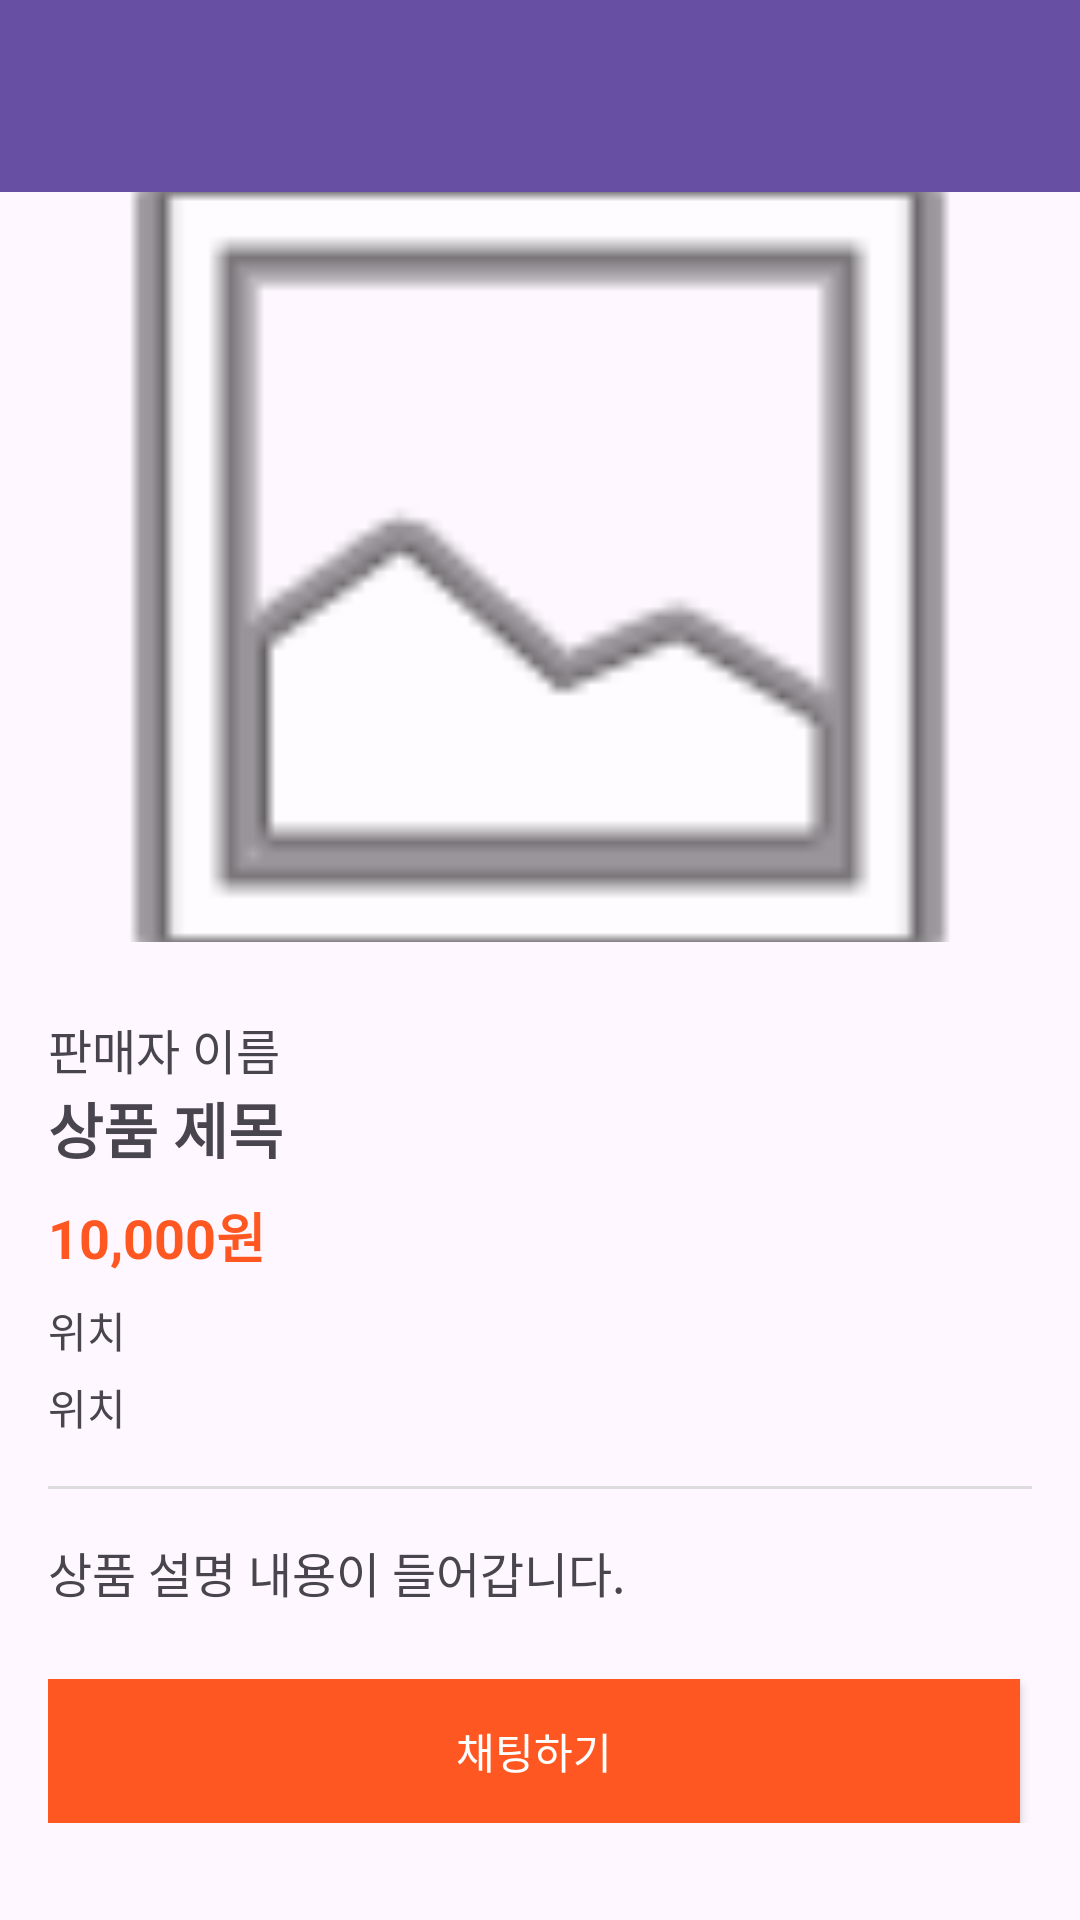

Here is an Android app screen rendered from its layout file. Give the layout XML and the strings, colors and styles it references.
<!-- AndroidManifest.xml: application theme Theme.Daangnmarket -->
<!-- res/layout/activity_post_detail.xml -->
<?xml version="1.0" encoding="utf-8"?>
<ScrollView xmlns:android="http://schemas.android.com/apk/res/android"
    android:layout_width="match_parent"
    android:layout_height="match_parent">

    <LinearLayout
        android:layout_width="match_parent"
        android:layout_height="wrap_content"
        android:orientation="vertical">

        <androidx.appcompat.widget.Toolbar
            android:id="@+id/toolbar"
            android:layout_width="match_parent"
            android:layout_height="?attr/actionBarSize"
            android:background="?attr/colorPrimary"
            android:theme="@style/ThemeOverlay.AppCompat.Dark.ActionBar">
            
        </androidx.appcompat.widget.Toolbar>
        <ImageView
            android:id="@+id/iv_product_image"
            android:layout_width="match_parent"
            android:layout_height="250dp"
            android:scaleType="centerCrop"
            android:src="@android:drawable/ic_menu_gallery" />

        <LinearLayout
            android:layout_width="match_parent"
            android:layout_height="wrap_content"
            android:orientation="vertical"
            android:padding="16dp">

            <TextView
                android:id="@+id/tv_seller_name"
                android:layout_width="wrap_content"
                android:layout_height="wrap_content"
                android:text="판매자 이름"
                android:textSize="16sp"
                android:layout_marginTop="8dp"/>

            <TextView
                android:id="@+id/tv_title"
                android:layout_width="match_parent"
                android:layout_height="wrap_content"
                android:text="상품 제목"
                android:textSize="20sp"
                android:textStyle="bold"
                android:layout_marginBottom="8dp"/>


            <TextView
                android:id="@+id/tv_price"
                android:layout_width="match_parent"
                android:layout_height="wrap_content"
                android:text="10,000원"
                android:textSize="18sp"
                android:textColor="#FF5722"
                android:textStyle="bold"
                android:layout_marginBottom="8dp"/>

            <TextView
                android:id="@+id/tv_location"
                android:layout_width="match_parent"
                android:layout_height="wrap_content"
                android:text="위치"
                android:textSize="14sp"
                android:layout_marginBottom="5dp"/>

            <TextView
                android:id="@+id/tv_location_name"
                android:layout_width="match_parent"
                android:layout_height="wrap_content"
                android:text="위치"
                android:textSize="14sp"
                android:layout_marginBottom="16dp"/>

            <View
                android:layout_width="match_parent"
                android:layout_height="1dp"
                android:background="#DDDDDD"
                android:layout_marginBottom="16dp"/>

            <TextView
                android:id="@+id/tv_content"
                android:layout_width="match_parent"
                android:layout_height="wrap_content"
                android:text="상품 설명 내용이 들어갑니다."
                android:textSize="16sp"
                android:lineSpacingExtra="4dp"
                android:layout_marginBottom="24dp"/>


            <LinearLayout
                android:layout_width="match_parent"
                android:layout_height="wrap_content"
                android:orientation="horizontal">

                <Button
                    android:id="@+id/btn_chat"
                    android:layout_width="0dp"
                    android:layout_height="wrap_content"
                    android:layout_weight="1"
                    android:text="채팅하기"
                    android:background="#FF5722"
                    android:textColor="#FFFFFF"
                    android:padding="12dp"
                    android:layout_marginEnd="4dp"/>

                <Button
                    android:id="@+id/btn_mark_sold"
                    android:layout_width="0dp"
                    android:layout_height="wrap_content"
                    android:layout_weight="1"
                    android:text="판매완료"
                    android:background="#4CAF50"
                    android:textColor="#FFFFFF"
                    android:padding="12dp"
                    android:visibility="gone"
                    android:layout_marginStart="4dp"/>
            </LinearLayout>

            <Button
                android:id="@+id/btn_delete"
                android:layout_width="match_parent"
                android:layout_height="wrap_content"
                android:text="삭제하기"
                android:background="#F44336"
                android:textColor="#FFFFFF"
                android:padding="12dp"
                android:visibility="gone"
                android:layout_marginTop="8dp"/>
        </LinearLayout>
    </LinearLayout>
</ScrollView>
<!-- resources referenced by this layout -->
<resources>
  <style name="Theme.Daangnmarket" parent="Base.Theme.Daangnmarket" />
  <style name="Base.Theme.Daangnmarket" parent="Theme.Material3.DayNight.NoActionBar">
          
          
      </style>
</resources>
